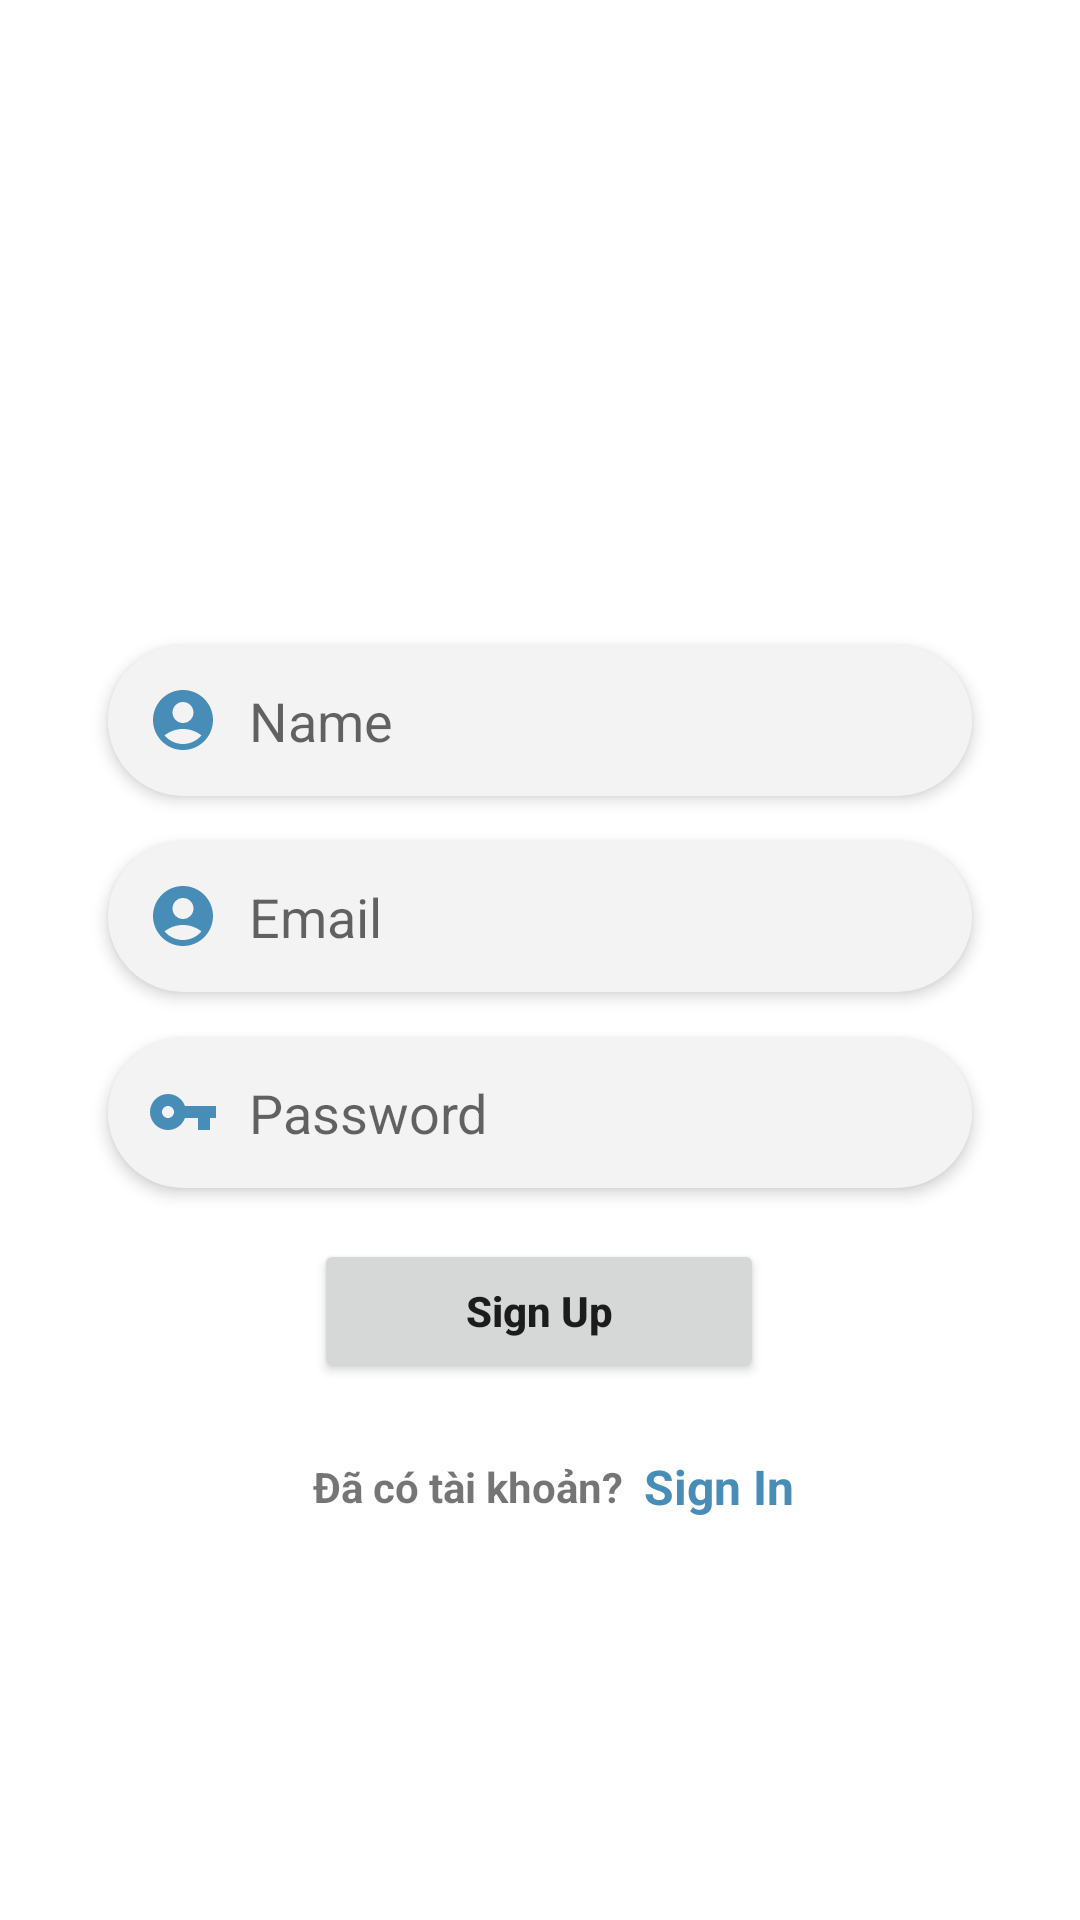

Produce the Android XML layout that renders to this screen, including the resource entries it uses.
<!-- AndroidManifest.xml: application theme Theme.StorePhone -->
<!-- res/layout/activity_registration.xml -->
<?xml version="1.0" encoding="utf-8"?>
<androidx.constraintlayout.widget.ConstraintLayout xmlns:android="http://schemas.android.com/apk/res/android"
    xmlns:app="http://schemas.android.com/apk/res-auto"
    xmlns:tools="http://schemas.android.com/tools"
    android:id="@+id/main"
    android:layout_width="match_parent"
    android:layout_height="match_parent"
    tools:context=".activities.RegistrationActivity"
    android:background="@color/white">

    <ImageView
        android:id="@+id/reg_img"
        android:layout_width="match_parent"
        android:layout_height="200dp"
        android:src="@drawable/regbg"
        app:layout_constraintTop_toTopOf="parent"
        app:layout_constraintEnd_toEndOf="parent"
        app:layout_constraintStart_toStartOf="parent" />

    <EditText
        android:id="@+id/name_reg"
        android:layout_width="0dp"
        android:layout_height="wrap_content"
        android:background="@drawable/edittext_background"
        android:padding="13dp"
        android:elevation="3dp"
        app:layout_constraintWidth_percent=".8"
        android:hint="@string/name"
        android:layout_marginTop="15dp"
        app:layout_constraintEnd_toEndOf="parent"
        app:layout_constraintStart_toStartOf="parent"
        app:layout_constraintTop_toBottomOf="@+id/reg_img"
        android:drawableStart="@drawable/ic_baseline_name"
        android:drawablePadding="10dp" />

    <EditText
        android:id="@+id/email_reg"
        android:layout_width="0dp"
        android:layout_height="wrap_content"
        android:background="@drawable/edittext_background"
        android:drawableStart="@drawable/ic_baseline_name"
        android:drawablePadding="10dp"
        android:elevation="3dp"
        android:padding="13dp"
        android:hint="@string/email"
        android:layout_marginTop="15dp"
        app:layout_constraintEnd_toEndOf="parent"
        app:layout_constraintStart_toStartOf="parent"
        app:layout_constraintTop_toBottomOf="@+id/name_reg"
        app:layout_constraintWidth_percent=".8" />

    <EditText
        android:id="@+id/password_reg"
        android:layout_width="0dp"
        android:layout_height="wrap_content"
        android:background="@drawable/edittext_background"
        android:drawableStart="@drawable/keylog"
        android:drawablePadding="10dp"
        android:elevation="3dp"
        android:padding="13dp"
        android:hint="@string/password"
        android:inputType="textPassword"
        android:layout_marginTop="15dp"
        app:layout_constraintEnd_toEndOf="parent"
        app:layout_constraintStart_toStartOf="parent"
        app:layout_constraintTop_toBottomOf="@+id/email_reg"
        app:layout_constraintWidth_percent=".8" />

    <Button
        android:id="@+id/reg_btn"
        android:layout_width="150dp"
        android:layout_height="wrap_content"
        android:layout_marginTop="15dp"
        android:padding="14dp"
        android:text="@string/sign_up"
        android:textAllCaps="false"
        android:textStyle="bold"
        app:layout_constraintBottom_toBottomOf="parent"
        app:layout_constraintEnd_toEndOf="parent"
        app:layout_constraintHorizontal_bias="0.498"
        app:layout_constraintStart_toStartOf="parent"
        app:layout_constraintTop_toBottomOf="@+id/password_reg"
        app:layout_constraintVertical_bias="0.011" />

    <TextView
        android:id="@+id/textView_chuacotk"
        android:layout_width="wrap_content"
        android:layout_height="wrap_content"
        android:text="@string/haveacc"
        android:textStyle="bold"
        app:layout_constraintBottom_toBottomOf="parent"
        app:layout_constraintEnd_toEndOf="parent"
        app:layout_constraintHorizontal_bias="0.406"
        app:layout_constraintStart_toStartOf="parent"
        app:layout_constraintTop_toBottomOf="@+id/reg_btn"
        app:layout_constraintVertical_bias="0.157" />

    <TextView
        android:id="@+id/sign_in"
        android:layout_width="wrap_content"
        android:layout_height="wrap_content"
        android:text="@string/sign_in"
        app:layout_constraintHorizontal_bias="0"
        android:textColor="@color/mauchudao"
        android:layout_marginStart="7dp"
        android:textSize="16sp"
        android:textStyle="bold"
        app:layout_constraintBottom_toBottomOf="@+id/textView_chuacotk"
        app:layout_constraintEnd_toEndOf="parent"
        app:layout_constraintStart_toEndOf="@+id/textView_chuacotk"
        app:layout_constraintTop_toTopOf="@+id/textView_chuacotk" />

    <ProgressBar
        android:id="@+id/processreg"
        android:layout_width="wrap_content"
        android:layout_height="wrap_content"
        android:scaleX=".7"
        android:scaleY=".7"
        app:layout_constraintBottom_toBottomOf="parent"
        app:layout_constraintEnd_toEndOf="parent"
        app:layout_constraintStart_toStartOf="parent"
        app:layout_constraintTop_toBottomOf="@+id/sign_in"
        app:layout_constraintVertical_bias="0.288" />


</androidx.constraintlayout.widget.ConstraintLayout>
<!-- resources referenced by this layout -->
<resources>
  <color name="mauchudao">#488CB8</color>
  <color name="white">#FFFFFFFF</color>
  <!-- drawable edittext_background (drawable) -->
  <?xml version="1.0" encoding="utf-8"?>
  <shape xmlns:android="http://schemas.android.com/apk/res/android">
      <solid android:color="#F4f3f3" />
      <corners android:radius="30dp"/>
  </shape>
  <!-- drawable ic_baseline_name (drawable) -->
  <vector android:height="24dp" android:tint="#488CB8"
      android:viewportHeight="24" android:viewportWidth="24"
      android:width="24dp" xmlns:android="http://schemas.android.com/apk/res/android">
      <path android:fillColor="@android:color/white" android:pathData="M12,2C6.48,2 2,6.48 2,12s4.48,10 10,10s10,-4.48 10,-10S17.52,2 12,2zM12,6c1.93,0 3.5,1.57 3.5,3.5S13.93,13 12,13s-3.5,-1.57 -3.5,-3.5S10.07,6 12,6zM12,20c-2.03,0 -4.43,-0.82 -6.14,-2.88C7.55,15.8 9.68,15 12,15s4.45,0.8 6.14,2.12C16.43,19.18 14.03,20 12,20z"/>
  </vector>
  <!-- drawable keylog (drawable) -->
  <vector android:height="24dp" android:tint="#488CB8"
      android:viewportHeight="24" android:viewportWidth="24"
      android:width="24dp" xmlns:android="http://schemas.android.com/apk/res/android">
      <path android:fillColor="@android:color/white" android:pathData="M12.65,10C11.83,7.67 9.61,6 7,6c-3.31,0 -6,2.69 -6,6s2.69,6 6,6c2.61,0 4.83,-1.67 5.65,-4H17v4h4v-4h2v-4H12.65zM7,14c-1.1,0 -2,-0.9 -2,-2s0.9,-2 2,-2 2,0.9 2,2 -0.9,2 -2,2z"/>
  </vector>
  <string name="email">Email</string>
  <string name="haveacc">Đã có tài khoản?</string>
  <string name="name">Name</string>
  <string name="password">Password</string>
  <string name="sign_in">Sign In</string>
  <string name="sign_up">Sign Up</string>
  <style name="Theme.StorePhone" parent="Theme.MaterialComponents.DayNight.NoActionBar">
          
          <item name="android:statusBarColor">@android:color/transparent</item>
          <item name="android:windowLightStatusBar">true</item>
      </style>
</resources>
